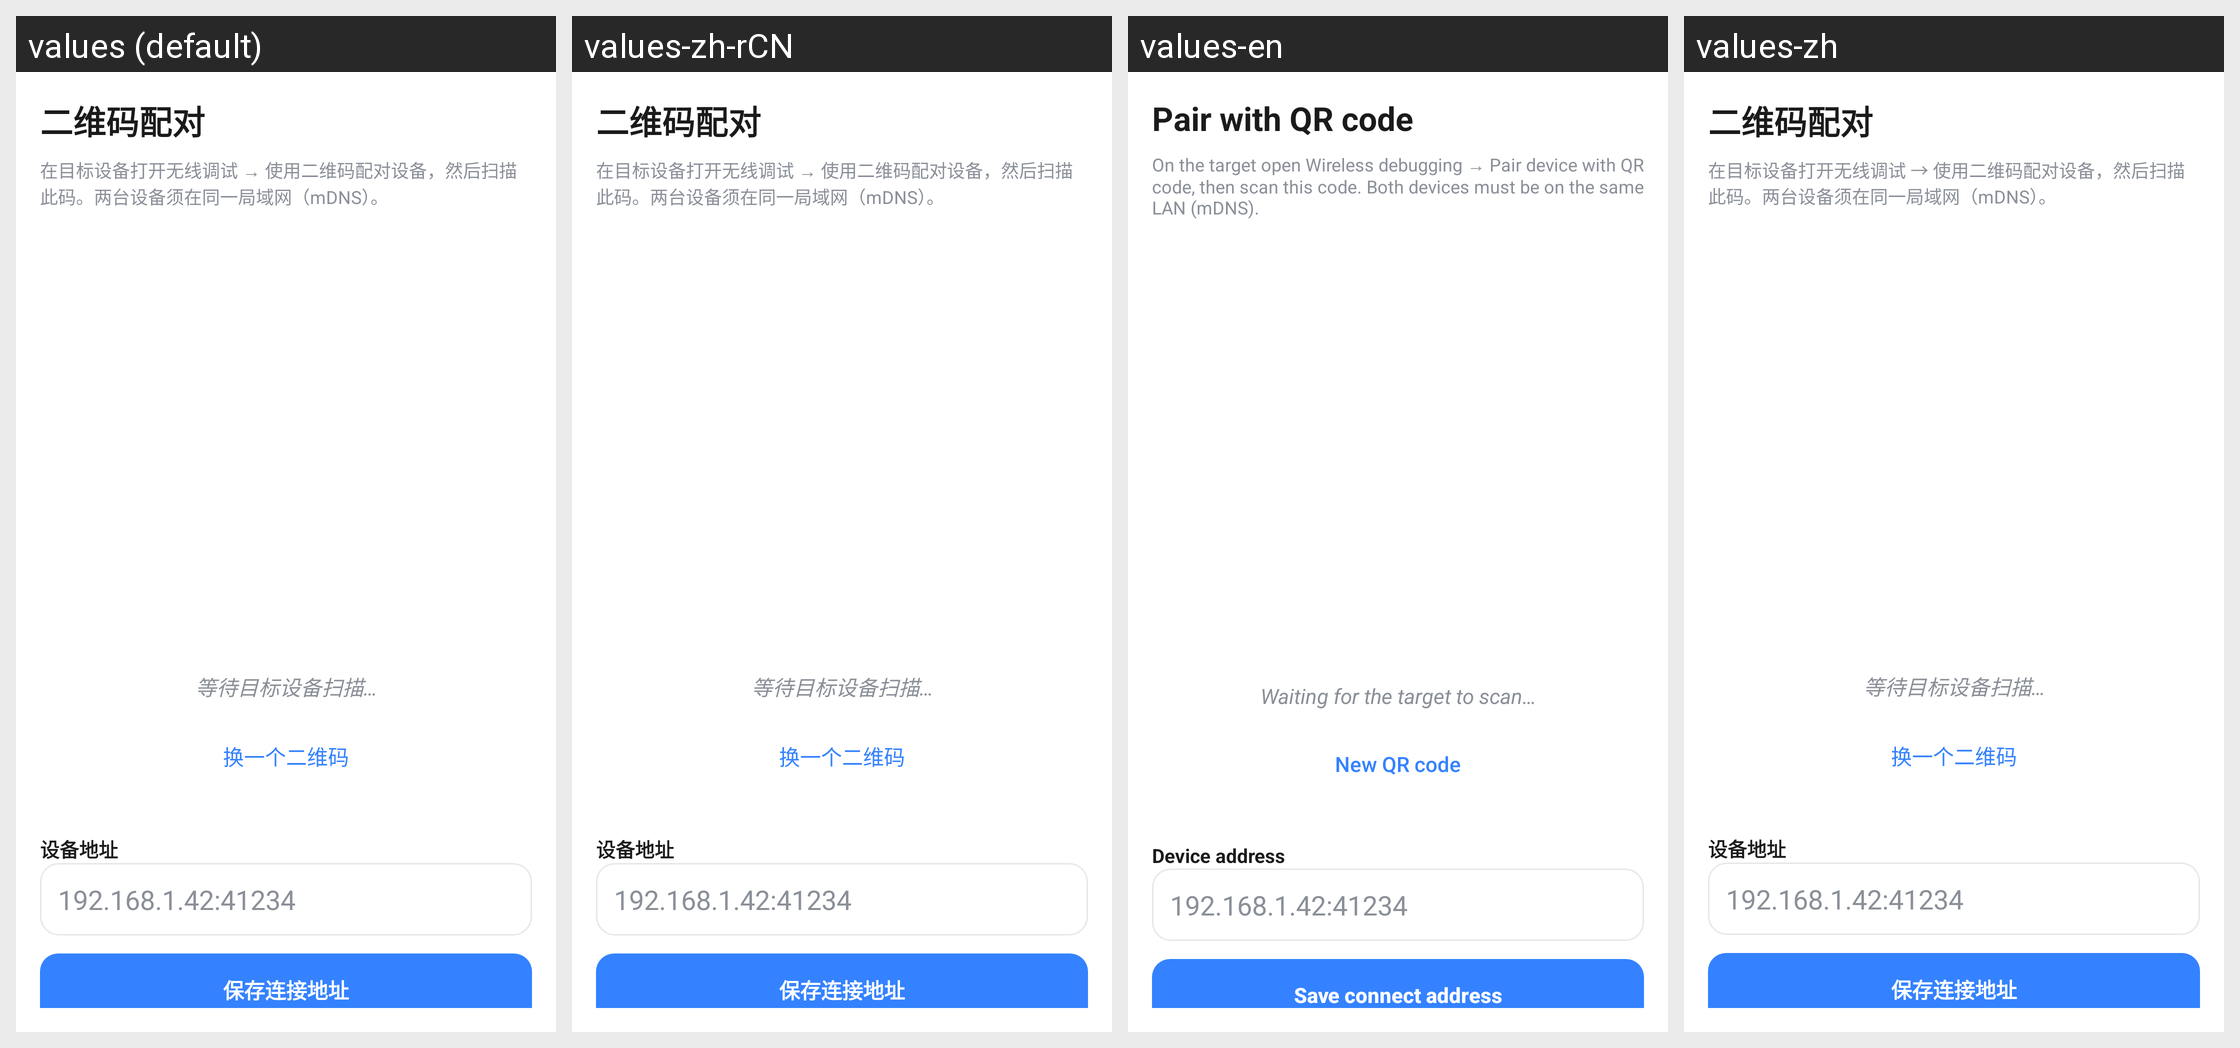

For this localized Android screen grid, give each drawn string resource with its value in every locale shown.
Android screen res/layout/qr_pair.xml rendered under 4 locales, left to right: values (default), values-zh-rCN, values-en, values-zh. Device: Nexus 5 (rendered at 1080×1920; each locale shown at half size, 540×960, under a caption strip naming it); theme Theme.MaterialComponents.DayNight.NoActionBar.
Strings drawn on this screen, with the default value and each locale's value (text and hints the layout hard-codes, and strings that could not be matched under every locale, appear in the picture but are not listed):

pair_with_qr
  values: 二维码配对
  values-zh-rCN: 二维码配对
  values-en: Pair with QR code
  values-zh: 二维码配对

qr_help
  values: 在目标设备打开无线调试 → 使用二维码配对设备，然后扫描此码。两台设备须在同一局域网（mDNS）。
  values-zh-rCN: 在目标设备打开无线调试 → 使用二维码配对设备，然后扫描此码。两台设备须在同一局域网（mDNS）。
  values-en: On the target open Wireless debugging → Pair device with QR code, then scan this code. Both devices must be on the same LAN (mDNS).
  values-zh: 在目标设备打开无线调试 → 使用二维码配对设备，然后扫描此码。两台设备须在同一局域网（mDNS）。

qr_waiting
  values: 等待目标设备扫描…
  values-zh-rCN: 等待目标设备扫描…
  values-en: Waiting for the target to scan…
  values-zh: 等待目标设备扫描…

qr_refresh
  values: 换一个二维码
  values-zh-rCN: 换一个二维码
  values-en: New QR code
  values-zh: 换一个二维码

label_address
  values: 设备地址
  values-zh-rCN: 设备地址
  values-en: Device address
  values-zh: 设备地址

address_hint
  values: 192.168.1.42:41234
  values-zh-rCN: 192.168.1.42:41234
  values-en: 192.168.1.42:41234
  values-zh: 192.168.1.42:41234

qr_save_address
  values: 保存连接地址
  values-zh-rCN: 保存连接地址
  values-en: Save connect address
  values-zh: 保存连接地址
